Image classification data set "split2" (Lyra0710/Lyra0710-Animal-Image-Classification-One-vs-Rest-Binary-and-5-Class-using-Custom-CNN on GitHub). Class labels (5): antelope, badger, cat, dolphin, elephant.

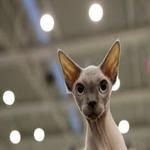
Label: cat

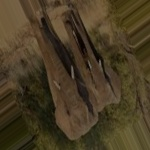
Label: elephant

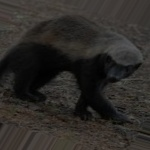
Label: badger

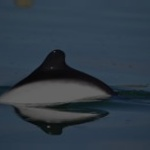
Label: dolphin

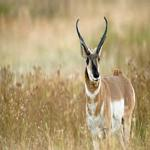
Label: antelope

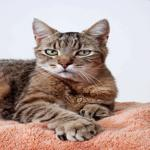
Label: cat
